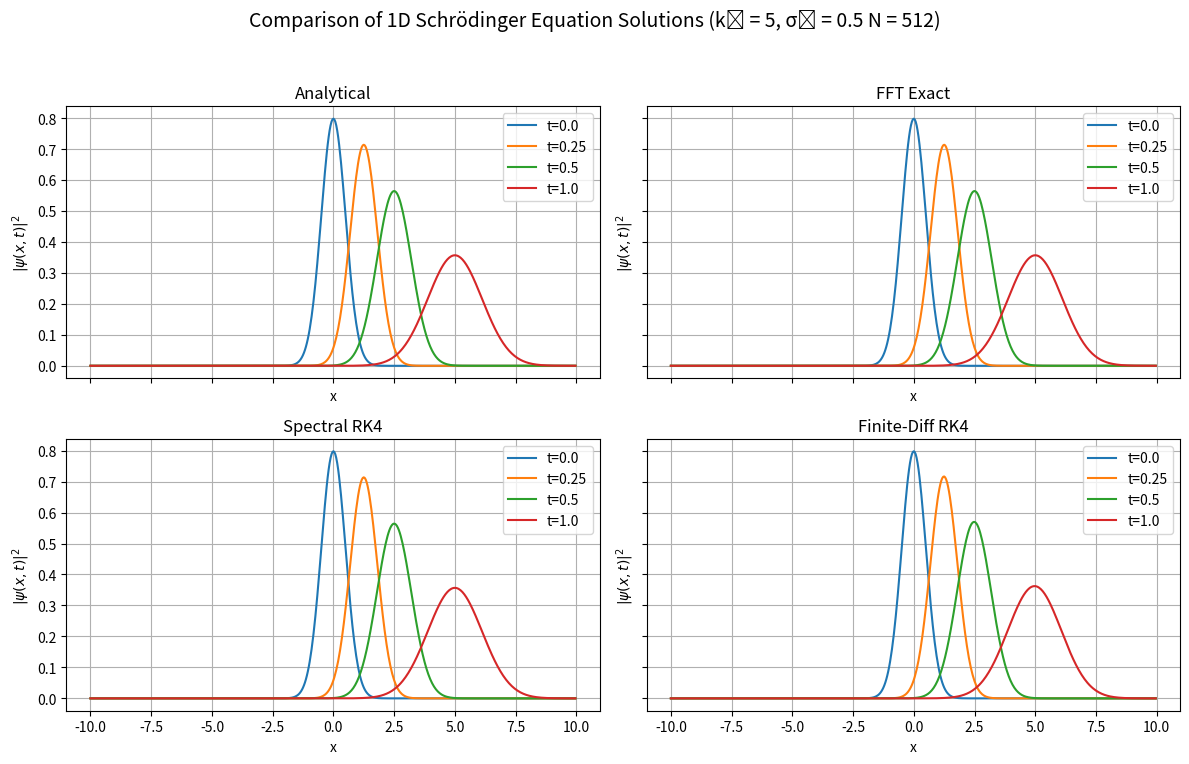

Here is the Python script that generated this plot:
import numpy as np
import matplotlib.pyplot as plt

# Parameters
sigma0 = 0.5
k0 = 5
N = 512
L = 10.0
x = np.linspace(-L, L, N, endpoint=False)
dx = x[1] - x[0]
k = 2 * np.pi * np.fft.fftfreq(N, d=dx)
t_values = [0.0, 0.25, 0.5, 1.0]

# === 1. Analytical solution ===
def psi_analytic(x, t, sigma0, k0):
    A = (1 / (2 * np.pi * sigma0 ** 2))**0.25
    denom = 1 + 1j * t / (2 * sigma0**2)
    prefactor = A / np.sqrt(denom)
    phase = -((x - k0 * t)**2) / (4 * sigma0**2 * denom) + 1j * (k0 * x - 0.5 * k0**2 * t)
    return prefactor * np.exp(phase)

psis_analytic = [psi_analytic(x, t, sigma0, k0) for t in t_values]

# === 2. FFT-based time evolution ===
psi0 = (1 / (2 * np.pi * sigma0**2)**0.25) * np.exp(-x**2 / (4 * sigma0**2) + 1j * k0 * x)

def evolve_fft(psi0, k, t):
    psi_hat0 = np.fft.fft(psi0)
    phase = np.exp(-1j * k**2 * t / 2)
    return np.fft.ifft(psi_hat0 * phase)

psis_fft = [evolve_fft(psi0, k, t) for t in t_values]

# === 3. Spectral RK4 ===
psi = psi0.copy()
psis_saved_spectral = []

def L_psi_spectral(psi):
    psi_hat = np.fft.fft(psi)
    return 1j / 2 * np.fft.ifft(-(k**2) * psi_hat)

dt = 1e-4
save_steps = [int(t / dt) for t in t_values]
Nt = max(save_steps)

for step in range(Nt + 1):
    if step in save_steps:
        psis_saved_spectral.append(psi.copy())
    k1 = dt * L_psi_spectral(psi)
    k2 = dt * L_psi_spectral(psi + 0.5 * k1)
    k3 = dt * L_psi_spectral(psi + 0.5 * k2)
    k4 = dt * L_psi_spectral(psi + k3)
    psi += (k1 + 2 * k2 + 2 * k3 + k4) / 6

# === 4. Finite Difference RK4 ===
psi = psi0.copy()
psis_saved_fd = []

def L_psi_fd(psi, dx):
    d2psi = (np.roll(psi, -1) + np.roll(psi, 1) - 2 * psi) / dx**2
    return 1j / 2 * d2psi

for step in range(Nt + 1):
    if step in save_steps:
        psis_saved_fd.append(psi.copy())
    k1 = dt * L_psi_fd(psi, dx)
    k2 = dt * L_psi_fd(psi + 0.5 * k1, dx)
    k3 = dt * L_psi_fd(psi + 0.5 * k2, dx)
    k4 = dt * L_psi_fd(psi + k3, dx)
    psi += (k1 + 2 * k2 + 2 * k3 + k4) / 6

# === Plot all 4 methods in 2×2 subplot ===
methods = ["Analytical", "FFT Exact", "Spectral RK4", "Finite-Diff RK4"]
results = [psis_analytic, psis_fft, psis_saved_spectral, psis_saved_fd]

fig, axs = plt.subplots(2, 2, figsize=(12, 8), sharex=True, sharey=True)
for ax, result, title in zip(axs.flat, results, methods):
    for psi_t, t in zip(result, t_values):
        ax.plot(x, np.abs(psi_t)**2, label=f't={t}')
    ax.set_title(title)
    ax.set_xlabel('x')
    ax.set_ylabel(r'$|\psi(x,t)|^2$')
    ax.legend()
    ax.grid(True)

plt.suptitle(f'Comparison of 1D Schrödinger Equation Solutions (k₀ = {k0}, σ₀ = {sigma0} N = {N})', fontsize=14)
plt.tight_layout(rect=[0, 0.03, 1, 0.95])
plt.show()
